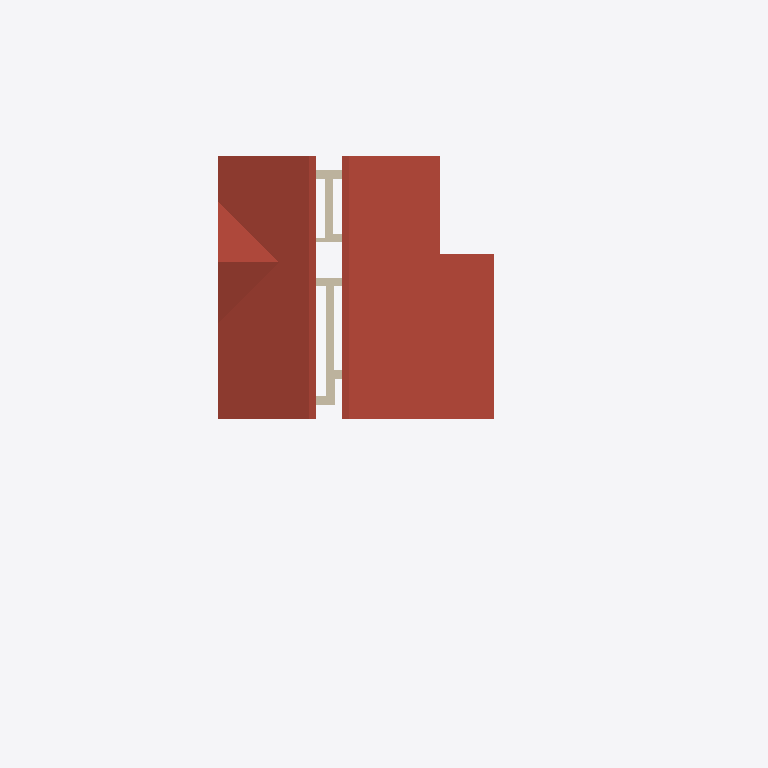
Plan cut of the same IFC building model at storey 'Кровля' (level 6.20 m, cut at 7.60 m), seen from above with north up, elements coloured by IFC class: 8 walls (beige), 2 roofs (red-brown). Cut surfaces are drawn darker.
Extent 38.4 m × 24.6 m × 8.7 m (x, y, z). Storeys (5): 1 эт at 0.00 m; 1 эт_ОВ1 at 0.00 m; 2 эт at 3.20 m; 2 эт_ОВ1 at 3.20 m; Кровля at 6.20 m. Elements (212): 124 IfcWall, 17 IfcWindow, 14 IfcSlab, 14 IfcSpaceHeater, 12 IfcDoor, 8 IfcPipeSegment, 6 IfcColumn, 6 IfcRailing, 6 IfcRoof, 5 IfcStairFlight.

HEADER;
FILE_DESCRIPTION(('ViewDefinition [Renga View]'),'2;1');
FILE_NAME('Renga коттедж для сериала_v1.ifc','2025-03-18T15:27:58',(''),(''),'IfcPlusPlus','Renga Professional 8.4.16817.0','');
FILE_SCHEMA(('IFC4'));
ENDSEC;
DATA;
#28=IFCPROJECT('2d4J4_DD9AQhJSAeEumYGK',$,$,$,$,$,$,(#5),#27);
#34=IFCSITE('1He3tZn$RoGRWM3MoIGi77',$,$,$,$,#33,$,$,.ELEMENT.,$,$,$,$,$);
#40=IFCBUILDING('3p7dXSxDArI9bq8a_ef7Us',$,$,$,$,#39,$,$,.ELEMENT.,$,$,$);
#52=IFCBUILDINGSTOREY('10j525UPTEIRdPU5z8tiSN',$,'1 эт',$,$,#51,$,$,.ELEMENT.,0.0);
#58=IFCBUILDINGSTOREY('2DcnvKlhr4Cwwln1mDj202',$,'2 эт',$,$,#57,$,$,.ELEMENT.,3200.0);
#64=IFCBUILDINGSTOREY('2gE0APJrXAr91gUkFdaC7K',$,'Кровля',$,$,#63,$,$,.ELEMENT.,6200.0);
#70=IFCBUILDINGSTOREY('2TCElJxy9EXv3M1XCBmelV',$,'1 эт_ОВ1',$,$,#69,$,$,.ELEMENT.,0.0);
#76=IFCBUILDINGSTOREY('02WuRGmM17W8eX14TIxWYR',$,'2 эт_ОВ1',$,$,#75,$,$,.ELEMENT.,3200.0);
#15383=IFCROOF('3bo$Hi52HEYBiitpAc3rXH',$,'Крыша: 200,00 мм',$,$,#15388,#15464,$,.NOTDEFINED.);
#15322=IFCROOF('0mOPRNOyL7Ah5nOVFPwDiV',$,'Крыша: 200,00 мм',$,$,#15327,#15371,$,.NOTDEFINED.);
#1855=IFCWALL('3sX8dkUmXAeORCShVl3Hfp',$,'Стена: 400,00 мм',$,$,#1860,#1906,$,.STANDARD.);
#1985=IFCWALL('1L1uj4BE9FIewdV5is2wW2',$,'Стена: 400,00 мм',$,$,#1990,#2036,$,.STANDARD.);
#1518=IFCWALL('1LIp3vvCzC8fqW0baH8ndX',$,'Стена: 480,00 мм',$,$,#1523,#1619,$,.STANDARD.);
#1311=IFCWALL('2WuDZyr6DFjglgG96MRC8u',$,'Стена: 480,00 мм',$,$,#1316,#1363,$,.STANDARD.);
#1752=IFCWALL('0$l2b_pE532fAz55tY4Zdo',$,'Стена: 400,00 мм',$,$,#1757,#1854,$,.STANDARD.);
#1228=IFCWALL('2ICYy52YXClOcqtbpDM00w',$,'Стена: 480,00 мм',$,$,#1233,#1309,$,.STANDARD.);
#1907=IFCWALL('3oTXHz0of6HOebwigrKt3E',$,'Стена: 400,00 мм',$,$,#1912,#1984,$,.STANDARD.);
#1364=IFCWALL('2NWOx$LlbErAvnwJiJSXhu',$,'Стена: 480,00 мм',$,$,#1369,#1448,$,.STANDARD.);
ENDSEC;